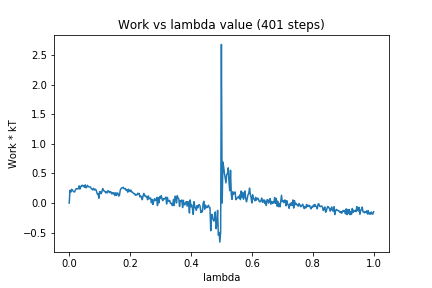

The data file committed next to this chart (first rows):
0, 0.0
1, 0.2153
2, 0.1831
3, 0.2314
4, 0.2245
5, 0.2031
6, 0.1908
7, 0.1888
8, 0.2178
9, 0.2407
10, 0.2433
11, 0.2379
12, 0.2459
13, 0.2919
14, 0.2349
15, 0.2826
16, 0.2795
17, 0.303
18, 0.2912
19, 0.2942
20, 0.267
21, 0.309
22, 0.2572
23, 0.2705
24, 0.2995
25, 0.2773
26, 0.2734
27, 0.2746
28, 0.2706
29, 0.2413
30, 0.2361
31, 0.223
32, 0.2485
33, 0.2205
34, 0.2341
35, 0.2281
36, 0.193
37, 0.1518
38, 0.1565
39, 0.08281
40, 0.1944
41, 0.1902
42, 0.1586
43, 0.1937
44, 0.2447
45, 0.2173
46, 0.2017
47, 0.1978
48, 0.1717
49, 0.1908
50, 0.1728
51, 0.2095
52, 0.2013
53, 0.175
54, 0.1928
55, 0.1864
56, 0.1542
57, 0.1776
58, 0.1543
59, 0.1732
60, 0.1279
... 340 more rows
